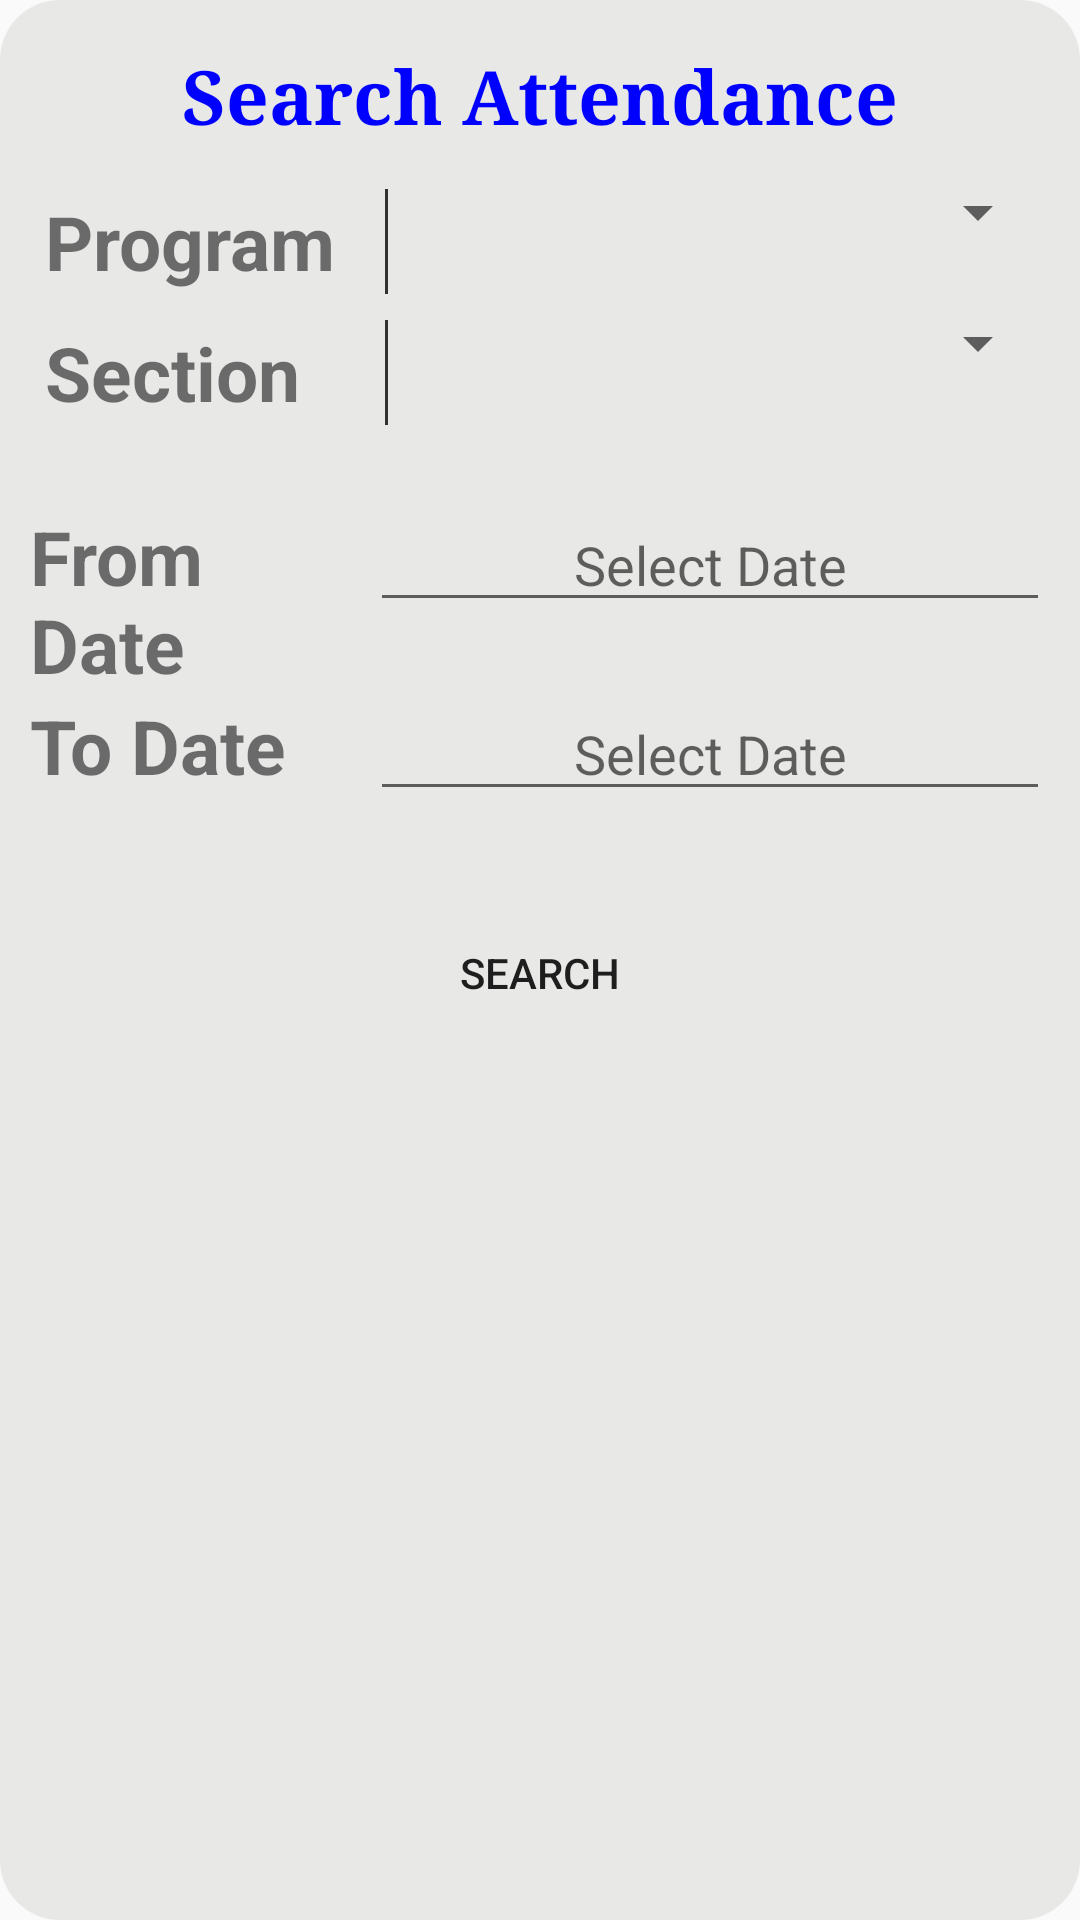

This screen was rendered from an Android layout file. Write that file and the resources it references.
<!-- AndroidManifest.xml: application theme AppTheme -->
<!-- res/layout/activity_class_search_attendance_datewise.xml -->
<?xml version="1.0" encoding="utf-8"?>
<LinearLayout xmlns:android="http://schemas.android.com/apk/res/android"
    android:orientation="vertical" android:layout_width="match_parent"
    android:layout_height="match_parent"
    android:background="@drawable/gray">
    <TextView
        android:layout_width="match_parent"
        android:layout_height="wrap_content"
        android:text="@string/tv_search_addendance"
        android:typeface="serif"
        android:textColor="#0000ff"
        android:textStyle="bold"
        android:textSize="25sp"
        android:layout_marginTop="10dp"
        android:gravity="center"
        android:id="@+id/attendance_textView"
        />
    <LinearLayout
        android:layout_width="match_parent"
        android:layout_height="wrap_content"
        android:orientation="horizontal"
        android:paddingTop="10dp">
        <TextView
            android:layout_width="0dp"
            android:layout_height="wrap_content"
            android:layout_weight="35"
            android:text="@string/tv_class"
            android:id="@+id/degree"
            android:textSize="25sp"
            android:textStyle="bold"
            android:padding="5dp"
            android:layout_gravity="center"/>
        <View
            android:layout_gravity="center"
            android:background="@color/black"
            android:layout_width="1dp"
            android:layout_height="35dp" />
        <Spinner
            android:layout_width="0dp"
            android:layout_height="wrap_content"
            android:layout_weight="65"
            android:id="@+id/degreeSpinner"
            android:spinnerMode="dropdown"
            />
        </LinearLayout>
    <LinearLayout
        android:layout_width="match_parent"
        android:layout_height="wrap_content"
        android:orientation="horizontal">
        <TextView
            android:layout_width="0dp"
            android:layout_height="wrap_content"
            android:layout_weight="35"
            android:text="@string/tv_section"
            android:id="@+id/section"
            android:textSize="25sp"
            android:textStyle="bold"
            android:padding="5dp"
            android:layout_gravity="center"/>
        <View
            android:layout_gravity="center"
            android:background="@color/black"
            android:layout_width="1dp"
            android:layout_height="35dp" />
        <Spinner
            android:layout_width="0dp"
            android:layout_height="wrap_content"
            android:layout_weight="65"
            android:id="@+id/sectionSpinner"
            android:spinnerMode="dropdown"/>


    </LinearLayout>


    <LinearLayout
        android:layout_width="match_parent"
        android:layout_height="wrap_content"
        android:orientation="horizontal"
        android:layout_marginTop="20dp">
    <TextView
        android:layout_width="0dp"
        android:layout_height="wrap_content"
        android:layout_weight="1"
        android:text="@string/tv_from_date"
        android:id="@+id/tvFromDate"
        android:textSize="25sp"
        android:textStyle="bold"/>


    <EditText
        android:id="@+id/et_from_date"
        android:layout_width="0dp"
        android:layout_height="wrap_content"
        android:singleLine="true"
        android:layout_weight="2"
        android:hint="@string/tv_select_date"
        android:gravity="center"
        android:inputType="date"
        android:focusableInTouchMode="false"/>


</LinearLayout>

    <LinearLayout
        android:layout_width="match_parent"
        android:layout_height="wrap_content"
        android:orientation="horizontal"
        android:paddingBottom="30dp">

        <TextView
            android:layout_width="0dp"
            android:layout_height="wrap_content"
            android:layout_weight="1"
            android:text="@string/tv_to_date"
            android:id="@+id/tvToDate"
            android:textSize="25sp"
            android:textStyle="bold"/>
    <EditText
        android:id="@+id/et_to_date"
        android:layout_width="0dp"
        android:layout_height="wrap_content"
        android:hint="@string/tv_select_date"
        android:layout_weight="2"
        android:gravity="center"
        android:focusableInTouchMode="false"
        android:inputType="date"/>

</LinearLayout>

        <Button
            android:layout_width="wrap_content"
            android:layout_height="wrap_content"
            android:background="@drawable/btn"
            android:layout_gravity="center_horizontal"
            android:text="@string/btnSearch"
            android:id="@+id/submitbtn"/>

</LinearLayout>
<!-- resources referenced by this layout -->
<resources>
  <color name="black">#333131</color>
  <!-- drawable gray (drawable) -->
  <?xml version="1.0" encoding="utf-8"?>
  <selector xmlns:android="http://schemas.android.com/apk/res/android">
  
      <item>
          <shape >
              <gradient
                  android:startColor="#e8e8e7"
                  android:centerColor="#e8e8e7"
                  android:endColor="#e8e8e7"
                  android:angle="270" />
  
              <corners
                  android:radius="20dp" />
  
              <padding
                  android:left="10dp"
                  android:top="5dp"
                  android:right="10dp"
                  android:bottom="10dp" />
          </shape>
      </item>
  </selector>
  <string name="btnSearch">Search</string>
  <string name="tv_class">Program</string>
  <string name="tv_from_date">From Date</string>
  <string name="tv_search_addendance">Search Attendance</string>
  <string name="tv_section">Section</string>
  <string name="tv_select_date">Select Date</string>
  <string name="tv_to_date">To Date</string>
  <style name="AppTheme" parent="Theme.AppCompat.Light.DarkActionBar">
          
          <item name="colorPrimary">@color/colorPrimary</item>
          <item name="colorPrimaryDark">@color/colorPrimaryDark</item>
          <item name="colorAccent">@color/colorAccent</item>
      </style>
  <color name="colorPrimary">#3F51B5</color>
  <color name="colorPrimaryDark">#303F9F</color>
  <color name="colorAccent">#FF4081</color>
</resources>
